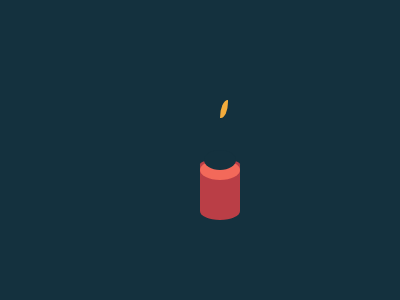

Reproduce this picture with HTML and CSS.

<!DOCTYPE html>
<html lang="en">
  <head>
    <meta charset="UTF-8" />
    <meta http-equiv="X-UA-Compatible" content="IE=edge" />
    <meta name="viewport" content="width=device-width, initial-scale=1.0" />
    <title>Document</title>
    <style>
      * {
        margin: 0;

        padding: 0;
        box-sizing: border-box;
      }

      body {
        height: 100vh;
        width: 100vw;
        background-color: #14313e;
        display: flex;
        justify-content: center;
        align-items: center;
        flex-direction: column;
      }

      .container {
        position: relative;
      }

      .candle {
        background-color: #ba3e46;
        border-bottom-left-radius: 100% 30%;
        border-bottom-right-radius: 100% 30%;
        border-top-left-radius: 70% 15%;
        border-top-right-radius: 70% 15%;
        height: 20vh;
        width: 10vw;
        position: absolute;
        top: 10px;
        left: 0;
      }

      .ring {
        background-color: #f3695a;
        width: 10vw;
        height: 20px;
        border-radius: 50%;
        position: absolute;
        top: 10px;
        z-index: 3;
      }

      .top-ring {
        background-color: #14313e;
        width: 8vw;
        height: 20px;
        position: absolute;
        border-radius: 50%;
        top: 0;
        left: 1vw;
        z-index: 5;
      }

      .fire {
        background-color: #f3ac3c;
        height: 6vh;
        width: 2vw;
        position: absolute;
        top: -50px;
        left: 5vw;
        border-top-left-radius: 100%;
        border-bottom-right-radius: 90%;
        z-index: 7;
      }
    </style>
  </head>
  <body>
    <div class="container">
      <div class="fire"></div>
      <div class="top-ring"></div>
      <div class="ring"></div>
      <div class="candle"></div>
    </div>
  </body>
</html>
